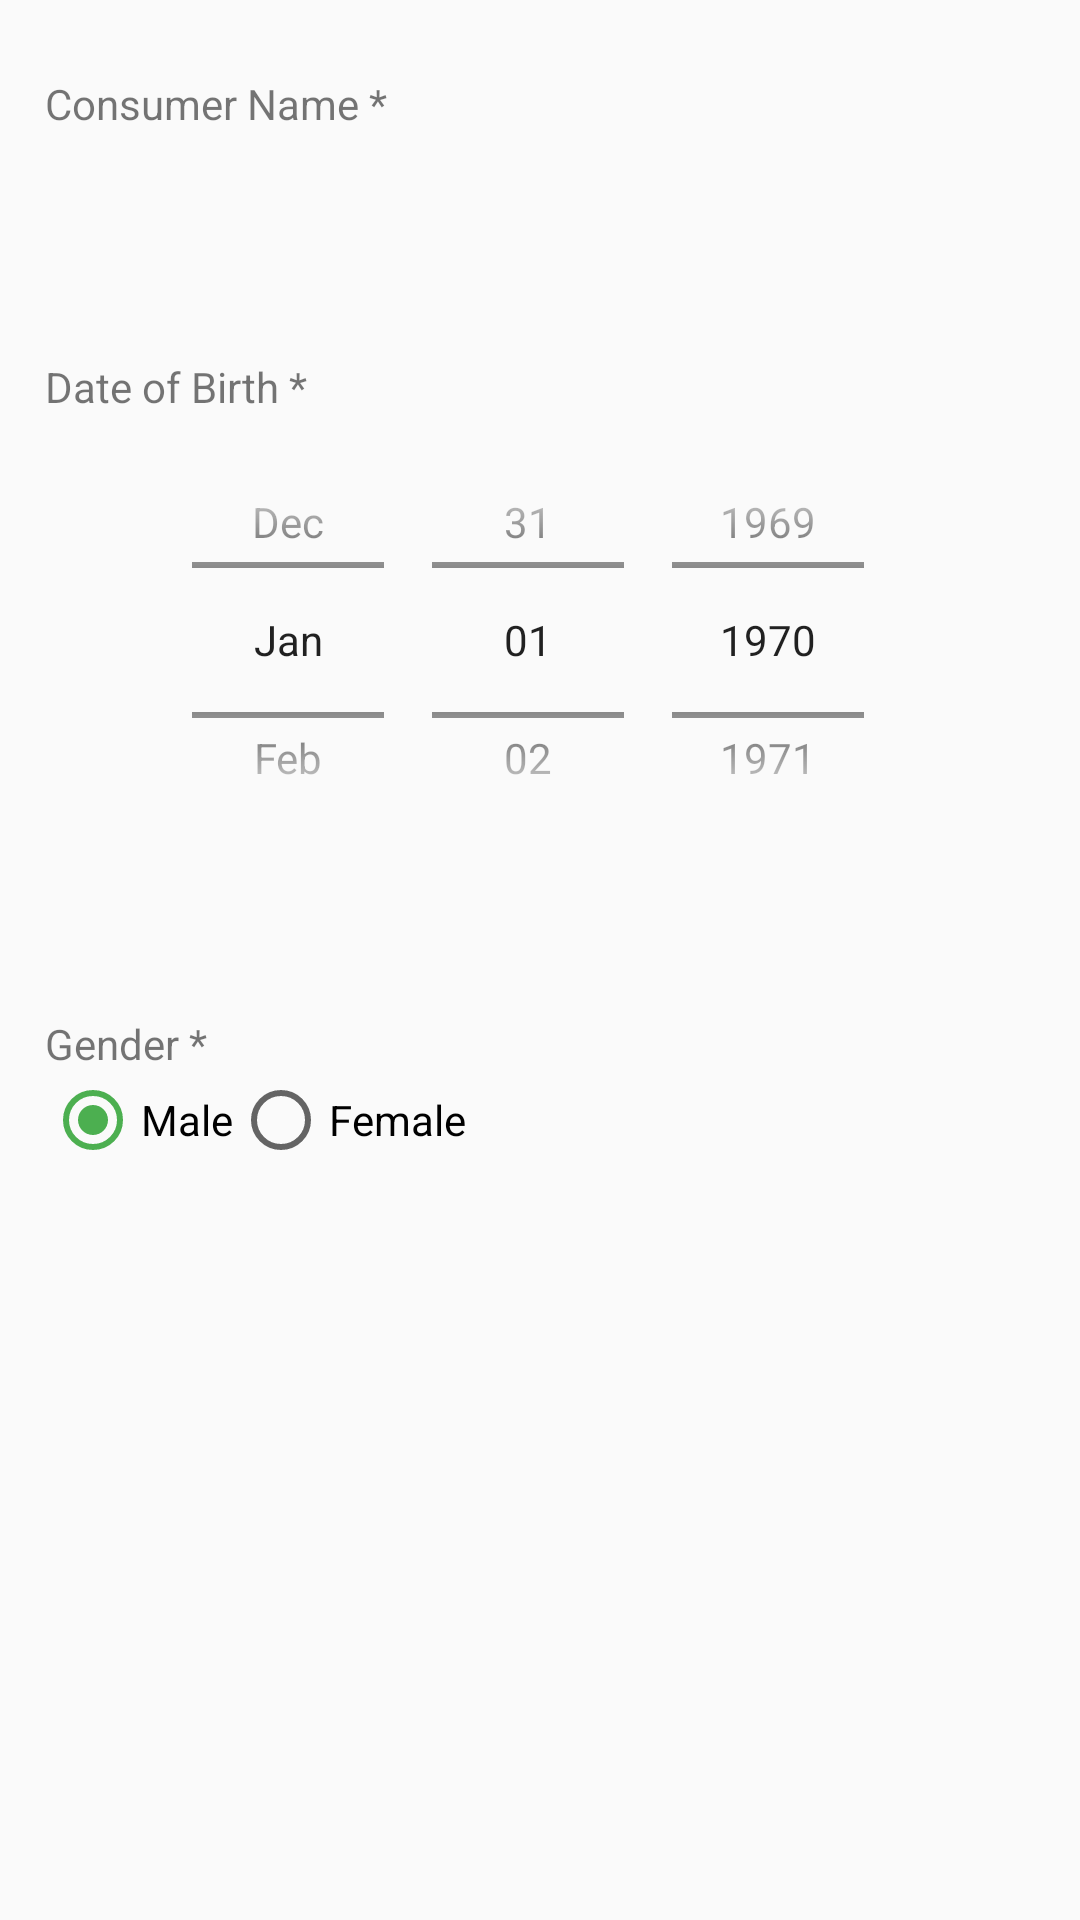

Android layout source for this screen:
<!-- AndroidManifest.xml: application theme AppTheme -->
<!-- res/layout/popup_add_customerbase.xml -->
<?xml version="1.0" encoding="utf-8"?>
<ScrollView xmlns:android="http://schemas.android.com/apk/res/android"
    android:id="@+id/scroll"
    android:layout_width="fill_parent"
    android:layout_height="fill_parent">

    <LinearLayout
        android:layout_width="match_parent"
        android:layout_height="match_parent"
        android:orientation="vertical">
    <LinearLayout
        android:layout_width="match_parent"
        android:layout_height="match_parent"
        android:id="@+id/ln_pic"
        android:padding="15dp"
        android:visibility="gone">
        <TableLayout
            xmlns:android="http://schemas.android.com/apk/res/android"
            android:id="@+id/tlAbesen"
            android:layout_marginTop="5dp"
            android:layout_width="match_parent"
            android:layout_height="match_parent"
            android:layout_below="@+id/view2">
            <TableRow
                    android:background="#ffffff"
                    android:padding="5dp">
                    <TextView
                        android:layout_width="wrap_content"
                        android:layout_height="wrap_content"
                        android:layout_weight="1"
                        android:layout_marginLeft="5dp"
                        android:text="Name" />
                    <TextView
                        android:id="@+id/tvNamaPopUp"
                        android:layout_width="wrap_content"
                        android:layout_height="wrap_content"
                        android:layout_weight="1"
                        android:text="Name" />
                    <TextView
                        android:layout_width="wrap_content"
                        android:layout_height="wrap_content"
                        android:layout_weight="1"
                        android:text="" />
            </TableRow>
            <TableRow
                android:background="#ffffff"
                android:padding="5dp"
                android:id="@+id/row_gender"
                android:visibility="visible">
                <TextView
                    android:layout_width="wrap_content"
                    android:layout_height="wrap_content"
                    android:layout_weight="1"
                    android:layout_marginLeft="5dp"
                    android:width="150dp"
                    android:text="Gender" />
                <TextView
                    android:id="@+id/tvJenisKelamin"
                    android:layout_width="wrap_content"
                    android:layout_height="wrap_content"
                    android:layout_weight="1"
                    android:width="300dp"
                    android:text="Gender" />
                <TextView
                    android:layout_width="wrap_content"
                    android:layout_height="wrap_content"
                    android:layout_weight="1"
                    android:width="5dp"
                    android:text="" />
            </TableRow>
            <TableRow
                android:background="#ffffff"
                android:padding="5dp"
                android:id="@+id/row_tgl_lahir"
                android:visibility="visible">
                <TextView
                    android:layout_width="wrap_content"
                    android:layout_height="wrap_content"
                    android:layout_weight="1"
                    android:id="@+id/tvTvTanggalLahir"
                    android:layout_marginLeft="5dp"
                    android:width="150dp"
                    android:text="Date of Birth" />
                <TextView
                    android:id="@+id/tvTanggalLahir"
                    android:layout_width="wrap_content"
                    android:layout_height="wrap_content"
                    android:layout_weight="1"
                    android:width="300dp"
                    android:text="Date of Birth" />
                <TextView
                    android:layout_width="wrap_content"
                    android:layout_height="wrap_content"
                    android:layout_weight="1"
                    android:width="5dp"
                    android:text="" />
            </TableRow>
        </TableLayout>

    </LinearLayout>

    <LinearLayout
        android:layout_width="match_parent"
        android:layout_height="match_parent"
        android:orientation="vertical"
        android:padding="15dp"
        android:id="@+id/ln_nama">

        <TextView
            android:id="@+id/tvNama"
            android:layout_width="wrap_content"
            android:layout_height="wrap_content"
            android:layout_marginTop="10dp"
            android:text="Consumer Name *" />

        <android.support.design.widget.TextInputLayout
            android:id="@+id/input_layout_nama"
            android:layout_width="match_parent"
            android:layout_height="wrap_content">

            <EditText
                android:id="@+id/etNama"
                android:layout_width="match_parent"
                android:layout_height="wrap_content"
                android:background="@drawable/bg_edtext"
                android:maxLength="100"
                android:singleLine="true" />

        </android.support.design.widget.TextInputLayout>
        </LinearLayout>
        <LinearLayout
            android:layout_width="match_parent"
            android:layout_height="match_parent"
            android:orientation="vertical"
            android:padding="15dp"
            android:id="@+id/lnDp">
        <TextView
            android:layout_width="wrap_content"
            android:layout_height="wrap_content"
            android:layout_marginTop="10dp"
            android:id="@+id/tv_dp_tgl_lahir"
            android:text="Date of Birth *" />

            <DatePicker
                android:id="@+id/dp_tgl_lahir"
                android:layout_width="match_parent"
                android:layout_height="150dp"
                android:layout_below="@+id/tv_tgl_lahir"
                android:layout_marginBottom="10dp"
                android:calendarViewShown="false"
                android:datePickerMode="spinner"
                android:visibility="visible" />
        </LinearLayout>
        <LinearLayout
            android:layout_width="match_parent"
            android:layout_height="match_parent"
            android:orientation="vertical"
            android:padding="15dp"
            android:id="@+id/ln_jenis_kelamin">
        <TextView
            android:layout_width="wrap_content"
            android:layout_height="wrap_content"
            android:layout_marginTop="10dp"
            android:text="Gender *" />

        <RadioGroup
            android:id="@+id/radioGender"
            android:layout_width="wrap_content"
            android:layout_height="wrap_content"
            android:orientation="horizontal">

            <RadioButton
                android:id="@+id/radioMale"
                android:layout_width="wrap_content"
                android:layout_height="wrap_content"
                android:checked="true"
                android:text="Male" />

            <RadioButton
                android:id="@+id/radioFemale"
                android:layout_width="wrap_content"
                android:layout_height="wrap_content"
                android:text="Female" />

        </RadioGroup>

    </LinearLayout>
        <LinearLayout
            android:id="@+id/lnUsiaKehamilan"
            android:layout_width="match_parent"
            android:layout_height="wrap_content"
            android:orientation="vertical"
            android:visibility="gone"
            android:layout_marginBottom="10dp"
            android:layout_marginLeft="25dp">

            <TextView
                android:layout_width="match_parent"
                android:layout_height="wrap_content"
                android:text="Pregnant period (Optional)"
                android:layout_marginTop="10dp"/>

            <LinearLayout
                android:layout_width="wrap_content"
                android:layout_height="wrap_content"
                android:orientation="horizontal">

                <EditText
                    android:id="@+id/usiaKehamilan"
                    android:layout_width="45dp"
                    android:layout_height="wrap_content"
                    android:layout_marginRight="10dp"
                    android:layout_weight="1"
                    android:maxLength="2"
                    android:background="@drawable/bg_edtext"
                    android:inputType="number"
                    android:textAlignment="center" />

                <TextView
                    android:layout_width="wrap_content"
                    android:layout_height="wrap_content"
                    android:text="Week" />

            </LinearLayout>
        </LinearLayout>
    </LinearLayout>
</ScrollView>
<!-- resources referenced by this layout -->
<resources>
  <style name="AppTheme" parent="Theme.AppCompat.Light.DarkActionBar">
          
          <item name="colorPrimary">@color/colorPrimary</item>
          <item name="colorPrimaryDark">@color/colorPrimaryDark</item>
          <item name="colorAccent">@color/colorAccent</item>
          <item name="windowNoTitle">true</item>
      </style>
  <color name="colorPrimary">#3F51B5</color>
  <color name="colorPrimaryDark">#303F9F</color>
  <color name="colorAccent">#4CAF50</color>
</resources>
